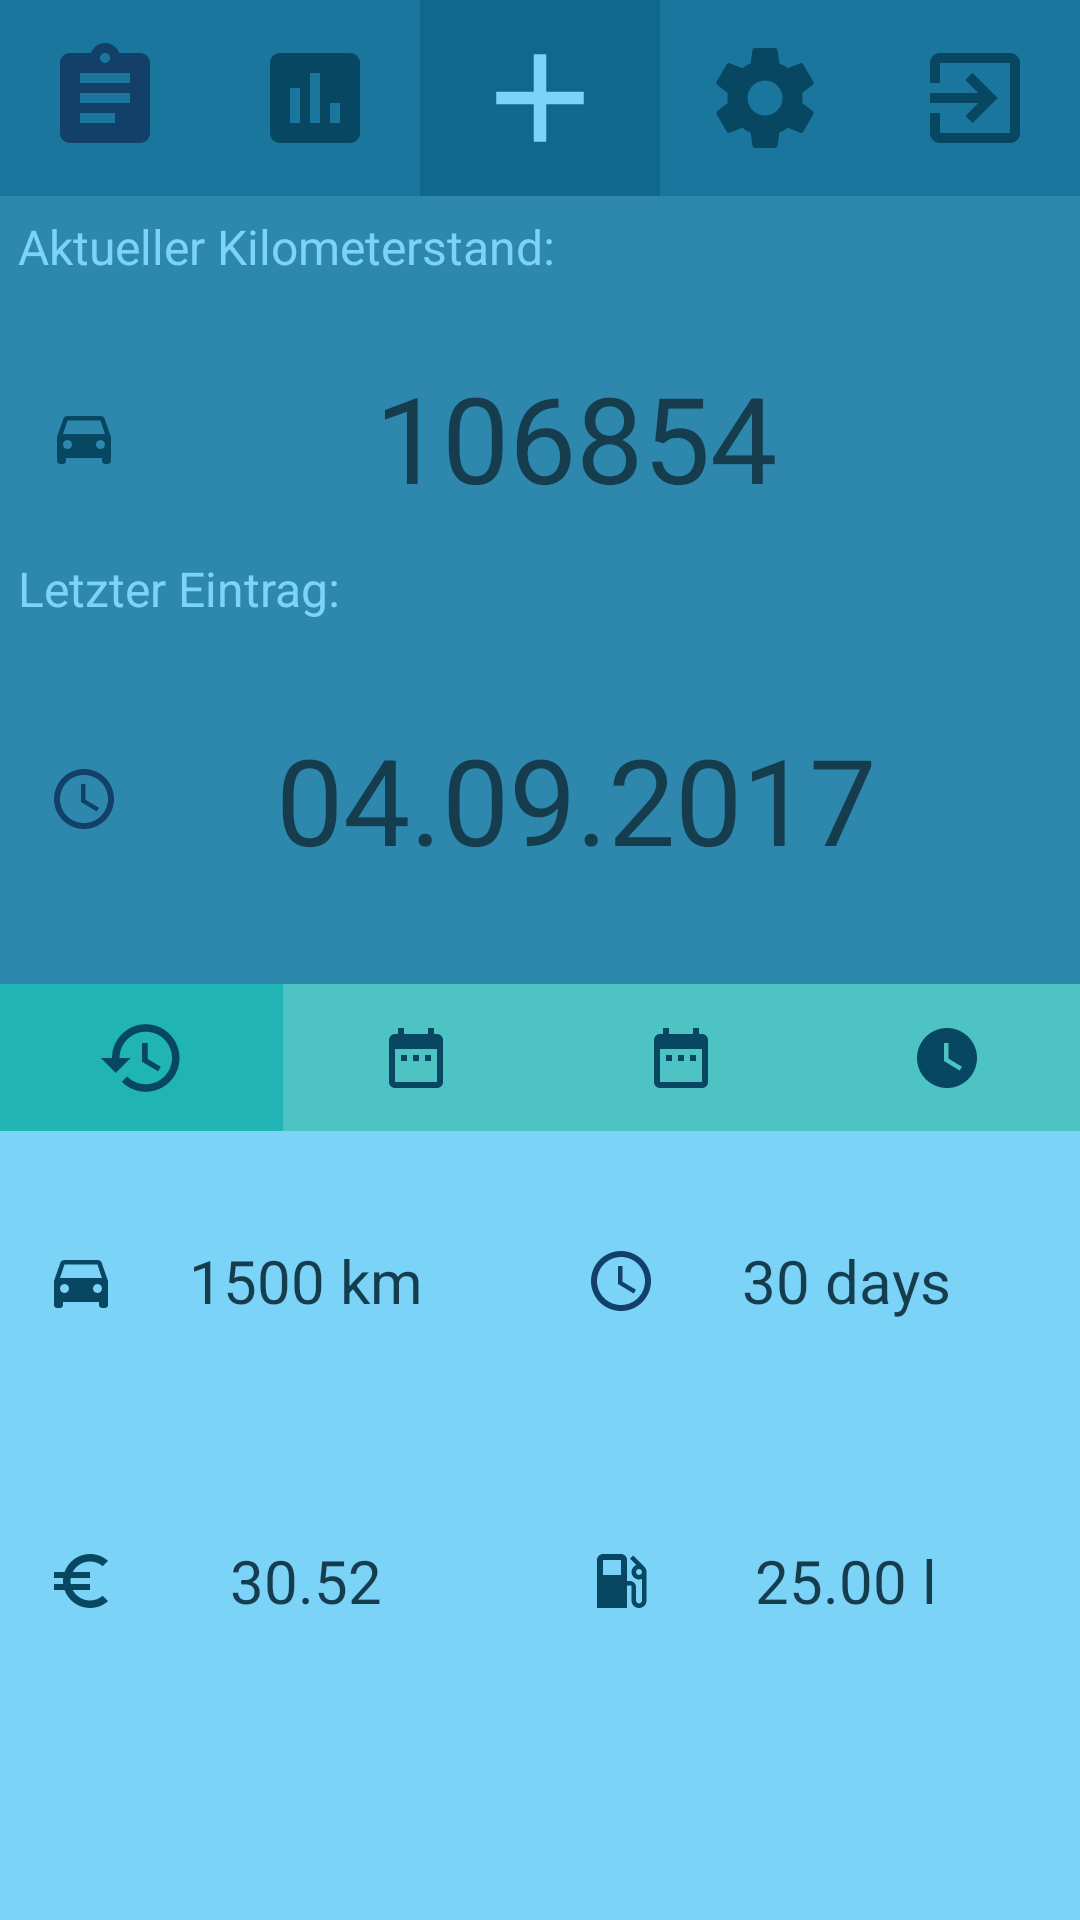

Reconstruct the res/layout file that produces this screen, plus the resources it refers to.
<!-- AndroidManifest.xml: application theme Theme.AppCompat.Light.NoActionBar -->
<!-- res/layout/activity_menu.xml -->
<?xml version="1.0" encoding="utf-8"?>
<android.support.v7.widget.LinearLayoutCompat
    xmlns:android="http://schemas.android.com/apk/res/android"
    xmlns:tools="http://schemas.android.com/tools"
    xmlns:app="http://schemas.android.com/apk/res-auto"
    android:layout_width="match_parent"
    android:layout_height="match_parent"
    android:orientation="vertical"
    tools:context="de.me.fill.mblum.android.fillme.MenuActivity">

    <LinearLayout
        android:id="@+id/icon_layout"
        android:layout_width="match_parent"
        android:layout_height="0dp"
        android:orientation="horizontal"
        android:layout_weight="2"
        app:layout_constraintHorizontal_bias="0.0"
        app:layout_constraintLeft_toLeftOf="parent"
        app:layout_constraintRight_toRightOf="parent"
        app:layout_constraintTop_toBottomOf="parent">


        <ImageButton
            android:id="@+id/btn_menu_show_statistic_list"
            android:layout_width="wrap_content"
            android:layout_height="match_parent"
            android:layout_weight="1"
            android:background="@color/lightBlue"
            app:srcCompat="@drawable/show_list"/>

        <ImageButton
            android:id="@+id/btn_menu_show_statistic_diagram"
            android:layout_width="wrap_content"
            android:layout_height="match_parent"
            android:layout_weight="1"
            android:background="@color/lightBlue"
            app:srcCompat="@drawable/show_statistics" />

        <ImageButton
            android:id="@+id/btn_menu_add_new_entry"
            android:layout_width="wrap_content"
            android:layout_height="match_parent"
            android:layout_weight="1"
            android:background="@color/blue"
            app:srcCompat="@drawable/add_new" />

        <ImageButton
            android:id="@+id/btm_menu_show_settings"
            android:layout_width="wrap_content"
            android:layout_height="match_parent"
            android:layout_weight="1"
            android:background="@color/lightBlue"
            app:srcCompat="@drawable/show_settings" />

        <ImageButton
            android:id="@+id/btn_menu_exit_app"
            android:layout_width="wrap_content"
            android:layout_height="match_parent"
            android:layout_weight="1"
            android:background="@color/lightBlue"
            app:srcCompat="@drawable/exit_app" />
    </LinearLayout>

    <LinearLayout
        android:id="@+id/actualData_layout"
        android:layout_width="match_parent"
        android:layout_height="0dp"
        android:layout_weight="8"
        android:orientation="vertical"
        android:background="@color/lightBackground"
        app:layout_constraintHorizontal_bias="0.0"
        app:layout_constraintLeft_toLeftOf="parent"
        app:layout_constraintRight_toRightOf="parent"
        app:layout_constraintTop_toBottomOf="@+id/icon_layout">

        <TextView
            android:layout_width="match_parent"
            android:layout_height="wrap_content"
            android:layout_weight="1"
            android:text="Aktueller Kilometerstand:"
            android:textSize="16sp"
            android:textColor="@color/whiteBlue"
            android:paddingStart="6dp"
            android:paddingEnd="16dp"
            android:paddingTop="6dp"/>

        <TextView
            android:id="@+id/tv_menu_show_last_mileage"
            android:layout_width="match_parent"
            android:layout_height="wrap_content"
            android:layout_weight="2"
            android:paddingStart="16dp"
            android:paddingEnd="16dp"
            android:text="106854"
            android:textSize="40sp"
            android:textAlignment="center"
            android:textColor="@color/blackBlue"
            android:gravity="center"
            android:drawableStart="@drawable/car_icon" />

        <TextView
            android:layout_width="match_parent"
            android:layout_height="wrap_content"
            android:layout_weight="1"
            android:text="Letzter Eintrag:"
            android:textSize="16sp"
            android:textColor="@color/whiteBlue"
            android:paddingStart="6dp"
            android:paddingEnd="16dp"/>

        <TextView
            android:id="@+id/tv_menu_show_last_date"
            android:layout_width="match_parent"
            android:layout_height="wrap_content"
            android:layout_weight="3"
            android:paddingStart="16dp"
            android:paddingEnd="16dp"
            android:layout_marginBottom="15dp"
            android:text="04.09.2017"
            android:textSize="40sp"
            android:textColor="@color/blackBlue"
            android:textAlignment="center"
            android:gravity="center"
            android:drawableStart="@drawable/date_icon" />
    </LinearLayout>

    <LinearLayout
        android:id="@+id/latest_layout"
        android:layout_width="match_parent"
        android:layout_height="0dp"
        android:layout_weight="1.5"
        android:orientation="horizontal"
        app:layout_constraintHorizontal_bias="0.0"
        app:layout_constraintLeft_toLeftOf="parent"
        app:layout_constraintRight_toRightOf="parent"
        app:layout_constraintTop_toBottomOf="@+id/actualData_layout">

        <ImageButton
            android:id="@+id/btn_menu_show_overview_last_fill"
            android:layout_width="wrap_content"
            android:layout_height="match_parent"
            android:layout_weight="1"
            android:background="@color/activeButton"
            app:srcCompat="@drawable/all_time_icon" />

        <ImageButton
            android:id="@+id/btn_menu_show_overview_last_month"
            android:layout_width="wrap_content"
            android:layout_height="match_parent"
            android:layout_weight="1"
            android:background="@color/passiveButton"
            app:srcCompat="@drawable/calendar_icon" />

        <ImageButton
            android:id="@+id/btn_menu_show_overview_last_year"
            android:layout_width="wrap_content"
            android:layout_height="match_parent"
            android:layout_weight="1"
            android:background="@color/passiveButton"
            app:srcCompat="@drawable/calendar_icon" />

        <ImageButton
            android:id="@+id/btn_menu_show_overview_all"
            android:layout_width="wrap_content"
            android:layout_height="match_parent"
            android:layout_weight="1"
            android:background="@color/passiveButton"
            app:srcCompat="@drawable/fulltime_icon" />
    </LinearLayout>

    <LinearLayout
        android:id="@+id/statistic_layout"
        android:layout_width="match_parent"
        android:layout_height="0dp"
        android:layout_weight="8"
        android:orientation="vertical"
        android:background="@color/whiteBlue"
        app:layout_constraintHorizontal_bias="0.0"
        app:layout_constraintLeft_toLeftOf="parent"
        app:layout_constraintRight_toRightOf="parent"
        app:layout_constraintTop_toBottomOf="@+id/latest_layout">

        <LinearLayout
            android:id="@+id/horibox_1"
            android:layout_width="match_parent"
            android:layout_height="100dp"
            android:orientation="horizontal"
            app:layout_constraintHorizontal_bias="0.0"
            app:layout_constraintLeft_toLeftOf="parent"
            app:layout_constraintRight_toRightOf="parent"
            app:layout_constraintTop_toBottomOf="@id/statistic_layout">

            <TextView
                android:id="@+id/tv_menu_show_overview_mileage"
                android:layout_width="0dp"
                android:layout_height="match_parent"
                android:layout_weight="1"
                android:text="1500 km"
                android:textSize="20sp"
                android:textAlignment="center"
                android:textColor="@color/blackBlue"
                android:gravity="center"
                android:padding="15dp"
                android:drawableStart="@drawable/car_icon"/>

            <TextView
                android:id="@+id/tv_menu_show_overview_time"
                android:layout_width="0dp"
                android:layout_height="match_parent"
                android:layout_weight="1"
                android:text="30 days"
                android:textSize="20sp"
                android:textAlignment="center"
                android:textColor="@color/blackBlue"
                android:gravity="center"
                android:padding="15dp"
                android:drawableStart="@drawable/date_icon"/>
        </LinearLayout>


        <LinearLayout
            android:id="@+id/horibox_2"
            android:layout_width="match_parent"
            android:layout_height="100dp"
            android:orientation="horizontal"
            app:layout_constraintHorizontal_bias="0.0"
            app:layout_constraintLeft_toLeftOf="parent"
            app:layout_constraintRight_toRightOf="parent"
            app:layout_constraintTop_toBottomOf="@id/horibox_1">

            <TextView
                android:id="@+id/tv_menu_show_overview_cost"
                android:layout_width="0dp"
                android:layout_height="match_parent"
                android:layout_weight="1"
                android:text="30.52"
                android:textSize="20sp"
                android:textAlignment="center"
                android:textColor="@color/blackBlue"
                android:gravity="center"
                android:padding="15dp"
                android:drawableStart="@drawable/euro_icon"/>

            <TextView
                android:id="@+id/tv_menu_show_overview_liter"
                android:layout_width="0dp"
                android:layout_height="match_parent"
                android:layout_weight="1"
                android:text="25.00 l"
                android:textSize="20sp"
                android:textAlignment="center"
                android:textColor="@color/blackBlue"
                android:gravity="center"
                android:padding="15dp"
                android:drawableStart="@drawable/gasstation_icon"/>
        </LinearLayout>
    </LinearLayout>
</android.support.v7.widget.LinearLayoutCompat>
<!-- resources referenced by this layout -->
<resources>
  <color name="activeButton">#20b4b4</color>
  <color name="blackBlue">#163d4e</color>
  <color name="blue">#11688d</color>
  <color name="lightBackground">#2e88ae</color>
  <color name="lightBlue">#1a769d</color>
  <color name="passiveButton">#4ec3c3</color>
  <color name="whiteBlue">#7cd3f8</color>
  <!-- drawable add_new (drawable) -->
  <vector android:height="50dp" android:viewportHeight="24.0"
      android:viewportWidth="24.0" android:width="50dp" xmlns:android="http://schemas.android.com/apk/res/android">
      <path android:fillColor="#7cd3f8" android:pathData="M19,13h-6v6h-2v-6H5v-2h6V5h2v6h6v2z"/>
  </vector>
  <!-- drawable all_time_icon (drawable) -->
  <vector android:height="30dp" android:viewportHeight="24.0"
      android:viewportWidth="24.0" android:width="30dp" xmlns:android="http://schemas.android.com/apk/res/android">
      <path android:fillColor="#074762" android:pathData="M13,3c-4.97,0 -9,4.03 -9,9L1,12l3.89,3.89 0.07,0.14L9,12L6,12c0,-3.87 3.13,-7 7,-7s7,3.13 7,7 -3.13,7 -7,7c-1.93,0 -3.68,-0.79 -4.94,-2.06l-1.42,1.42C8.27,19.99 10.51,21 13,21c4.97,0 9,-4.03 9,-9s-4.03,-9 -9,-9zM12,8v5l4.28,2.54 0.72,-1.21 -3.5,-2.08L13.5,8L12,8z"/>
  </vector>
  <!-- drawable calendar_icon (drawable) -->
  <vector xmlns:android="http://schemas.android.com/apk/res/android"
          android:width="24dp"
          android:height="24dp"
          android:viewportWidth="24.0"
          android:viewportHeight="24.0">
      <path
          android:fillColor="#074762"
          android:pathData="M9,11L7,11v2h2v-2zM13,11h-2v2h2v-2zM17,11h-2v2h2v-2zM19,4h-1L18,2h-2v2L8,4L8,2L6,2v2L5,4c-1.11,0 -1.99,0.9 -1.99,2L3,20c0,1.1 0.89,2 2,2h14c1.1,0 2,-0.9 2,-2L21,6c0,-1.1 -0.9,-2 -2,-2zM19,20L5,20L5,9h14v11z"/>
  </vector>
  <!-- drawable date_icon (drawable) -->
  <vector xmlns:android="http://schemas.android.com/apk/res/android"
          android:width="24dp"
          android:height="24dp"
          android:viewportWidth="24.0"
          android:viewportHeight="24.0">
      <path
          android:fillColor="#124068"
          android:pathData="M11.99,2C6.47,2 2,6.48 2,12s4.47,10 9.99,10C17.52,22 22,17.52 22,12S17.52,2 11.99,2zM12,20c-4.42,0 -8,-3.58 -8,-8s3.58,-8 8,-8 8,3.58 8,8 -3.58,8 -8,8zM12.5,7H11v6l5.25,3.15 0.75,-1.23 -4.5,-2.67z"/>
  </vector>
  <!-- drawable exit_app (drawable) -->
  <vector android:height="40dp" android:viewportHeight="24.0"
      android:viewportWidth="24.0" android:width="40dp" xmlns:android="http://schemas.android.com/apk/res/android">
      <path android:fillColor="#074762" android:pathData="M10.09,15.59L11.5,17l5,-5 -5,-5 -1.41,1.41L12.67,11H3v2h9.67l-2.58,2.59zM19,3H5c-1.11,0 -2,0.9 -2,2v4h2V5h14v14H5v-4H3v4c0,1.1 0.89,2 2,2h14c1.1,0 2,-0.9 2,-2V5c0,-1.1 -0.9,-2 -2,-2z"/>
  </vector>
  <!-- drawable fulltime_icon (drawable) -->
  <vector xmlns:android="http://schemas.android.com/apk/res/android"
          android:width="24dp"
          android:height="24dp"
          android:viewportWidth="24.0"
          android:viewportHeight="24.0">
      <path
          android:fillColor="#074762"
          android:pathData="M12,2C6.5,2 2,6.5 2,12s4.5,10 10,10 10,-4.5 10,-10S17.5,2 12,2zM16.2,16.2L11,13L11,7h1.5v5.2l4.5,2.7 -0.8,1.3z"/>
  </vector>
  <!-- drawable show_statistics (drawable) -->
  <vector android:height="40dp" android:viewportHeight="24.0"
      android:viewportWidth="24.0" android:width="40dp" xmlns:android="http://schemas.android.com/apk/res/android">
      <path android:fillColor="#074762" android:pathData="M19,3L5,3c-1.1,0 -2,0.9 -2,2v14c0,1.1 0.9,2 2,2h14c1.1,0 2,-0.9 2,-2L21,5c0,-1.1 -0.9,-2 -2,-2zM9,17L7,17v-7h2v7zM13,17h-2L11,7h2v10zM17,17h-2v-4h2v4z"/>
  </vector>
</resources>
